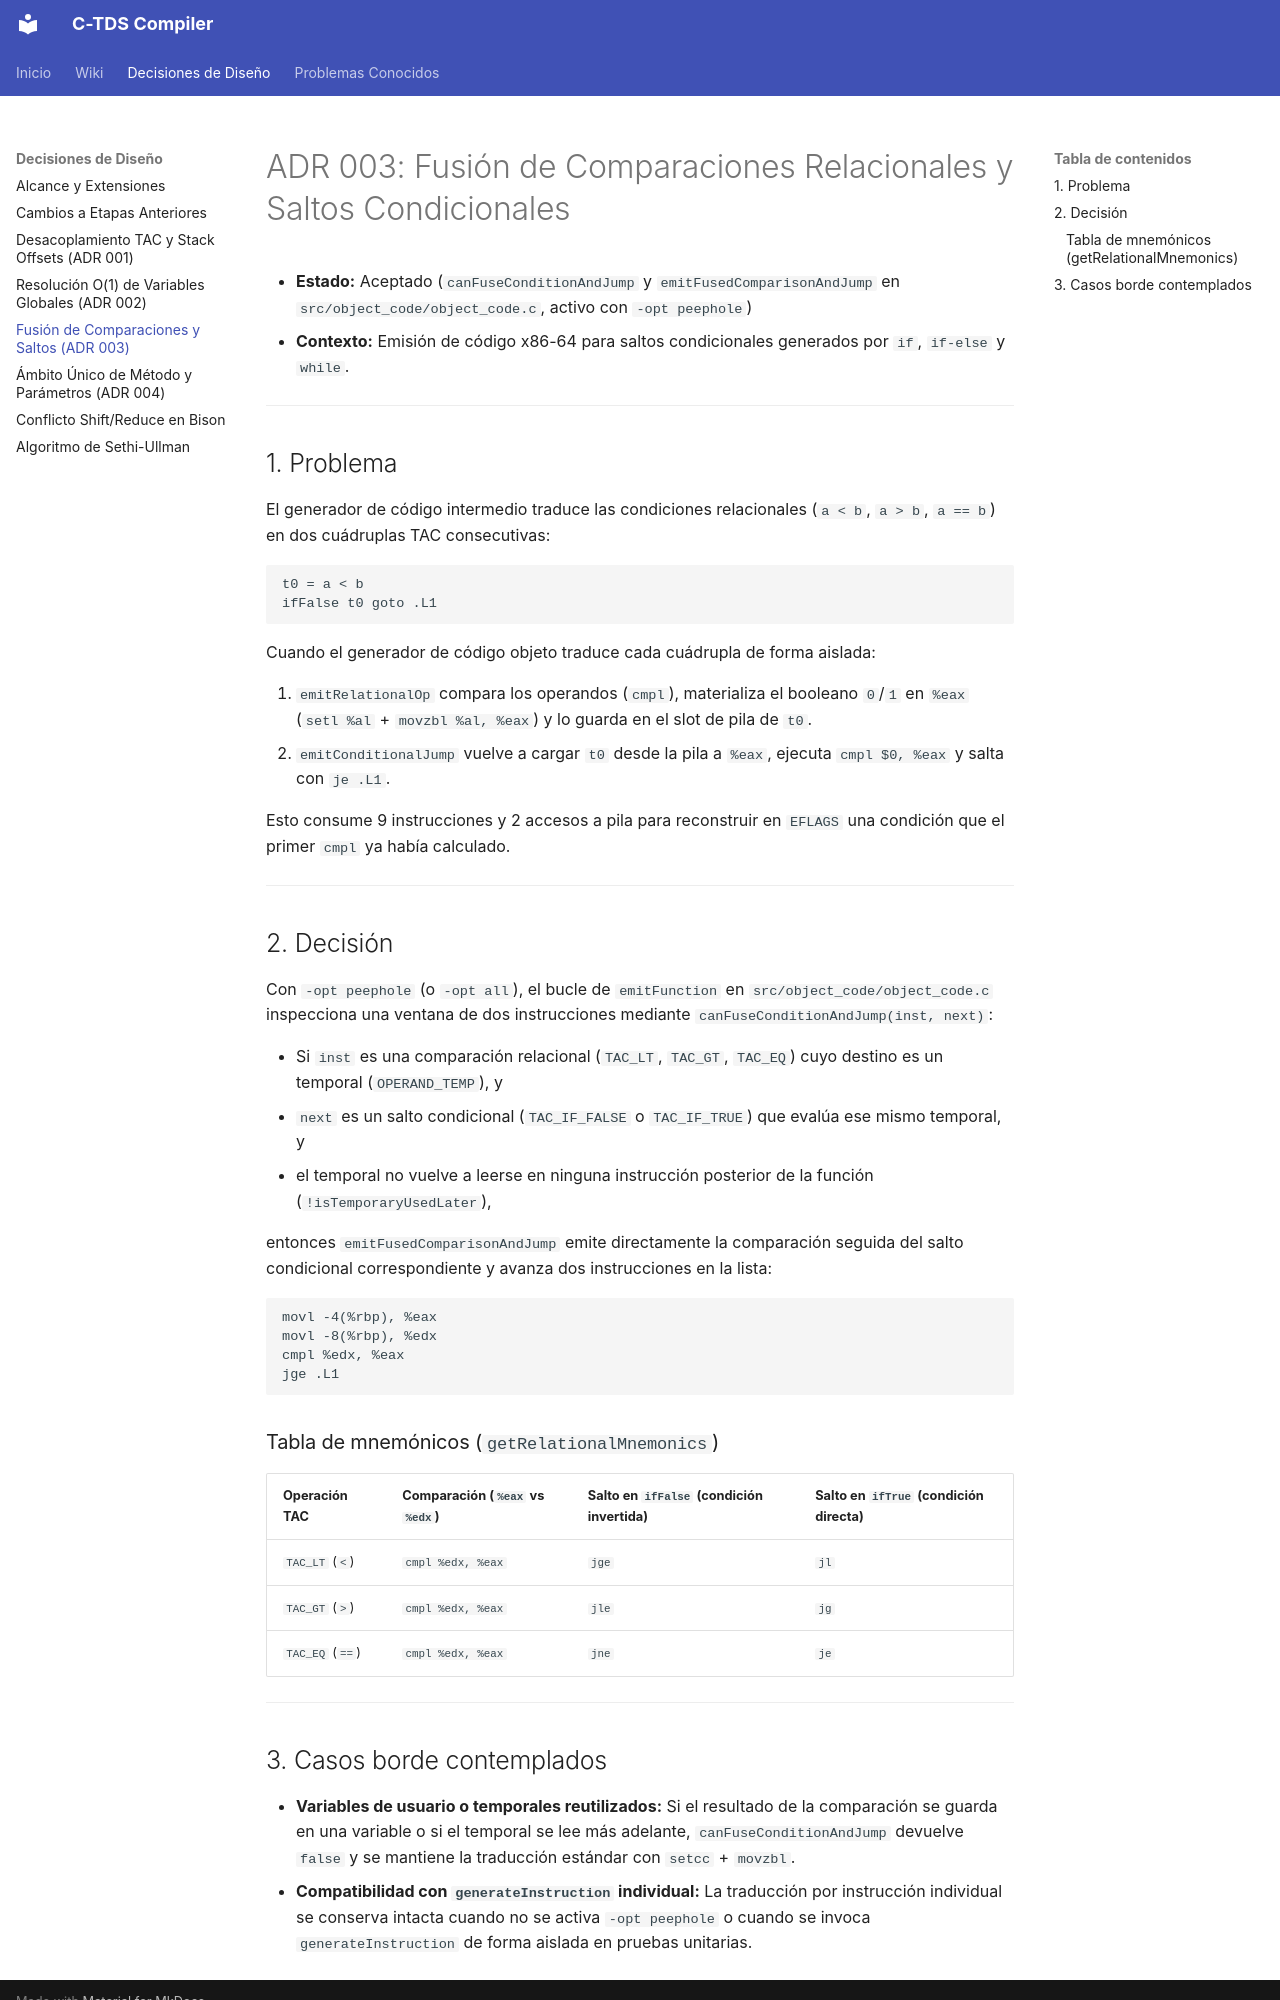

repository: julivarea/compiler · page: decisiones/adr-003-fusion-comparacion-y-salto-condicional/index.html · generator: mkdocs

# ADR 003: Fusión de Comparaciones Relacionales y Saltos Condicionales

- **Estado:** Aceptado (`canFuseConditionAndJump` y `emitFusedComparisonAndJump` en `src/object_code/object_code.c`, activo con `-opt peephole`)
- **Contexto:** Emisión de código x86-64 para saltos condicionales generados por `if`, `if-else` y `while`.

---

## 1. Problema

El generador de código intermedio traduce las condiciones relacionales (`a < b`, `a > b`, `a == b`) en dos cuádruplas TAC consecutivas:

```text
t0 = a < b
ifFalse t0 goto .L1
```

Cuando el generador de código objeto traduce cada cuádrupla de forma aislada:

1. `emitRelationalOp` compara los operandos (`cmpl`), materializa el booleano `0`/`1` en `%eax` (`setl %al` + `movzbl %al, %eax`) y lo guarda en el slot de pila de `t0`.
2. `emitConditionalJump` vuelve a cargar `t0` desde la pila a `%eax`, ejecuta `cmpl $0, %eax` y salta con `je .L1`.

Esto consume 9 instrucciones y 2 accesos a pila para reconstruir en `EFLAGS` una condición que el primer `cmpl` ya había calculado.

---

## 2. Decisión

Con `-opt peephole` (o `-opt all`), el bucle de `emitFunction` en `src/object_code/object_code.c` inspecciona una ventana de dos instrucciones mediante `canFuseConditionAndJump(inst, next)`:

- Si `inst` es una comparación relacional (`TAC_LT`, `TAC_GT`, `TAC_EQ`) cuyo destino es un temporal (`OPERAND_TEMP`), y
- `next` es un salto condicional (`TAC_IF_FALSE` o `TAC_IF_TRUE`) que evalúa ese mismo temporal, y
- el temporal no vuelve a leerse en ninguna instrucción posterior de la función (`!isTemporaryUsedLater`),

entonces `emitFusedComparisonAndJump` emite directamente la comparación seguida del salto condicional correspondiente y avanza dos instrucciones en la lista:

```assembly
movl -4(%rbp), %eax
movl -8(%rbp), %edx
cmpl %edx, %eax
jge .L1
```

### Tabla de mnemónicos (`getRelationalMnemonics`)

| Operación TAC | Comparación (`%eax` vs `%edx`) | Salto en `ifFalse` (condición invertida) | Salto en `ifTrue` (condición directa) |
| --- | --- | --- | --- |
| `TAC_LT` (`<`) | `cmpl %edx, %eax` | `jge` | `jl` |
| `TAC_GT` (`>`) | `cmpl %edx, %eax` | `jle` | `jg` |
| `TAC_EQ` (`==`) | `cmpl %edx, %eax` | `jne` | `je` |

---
